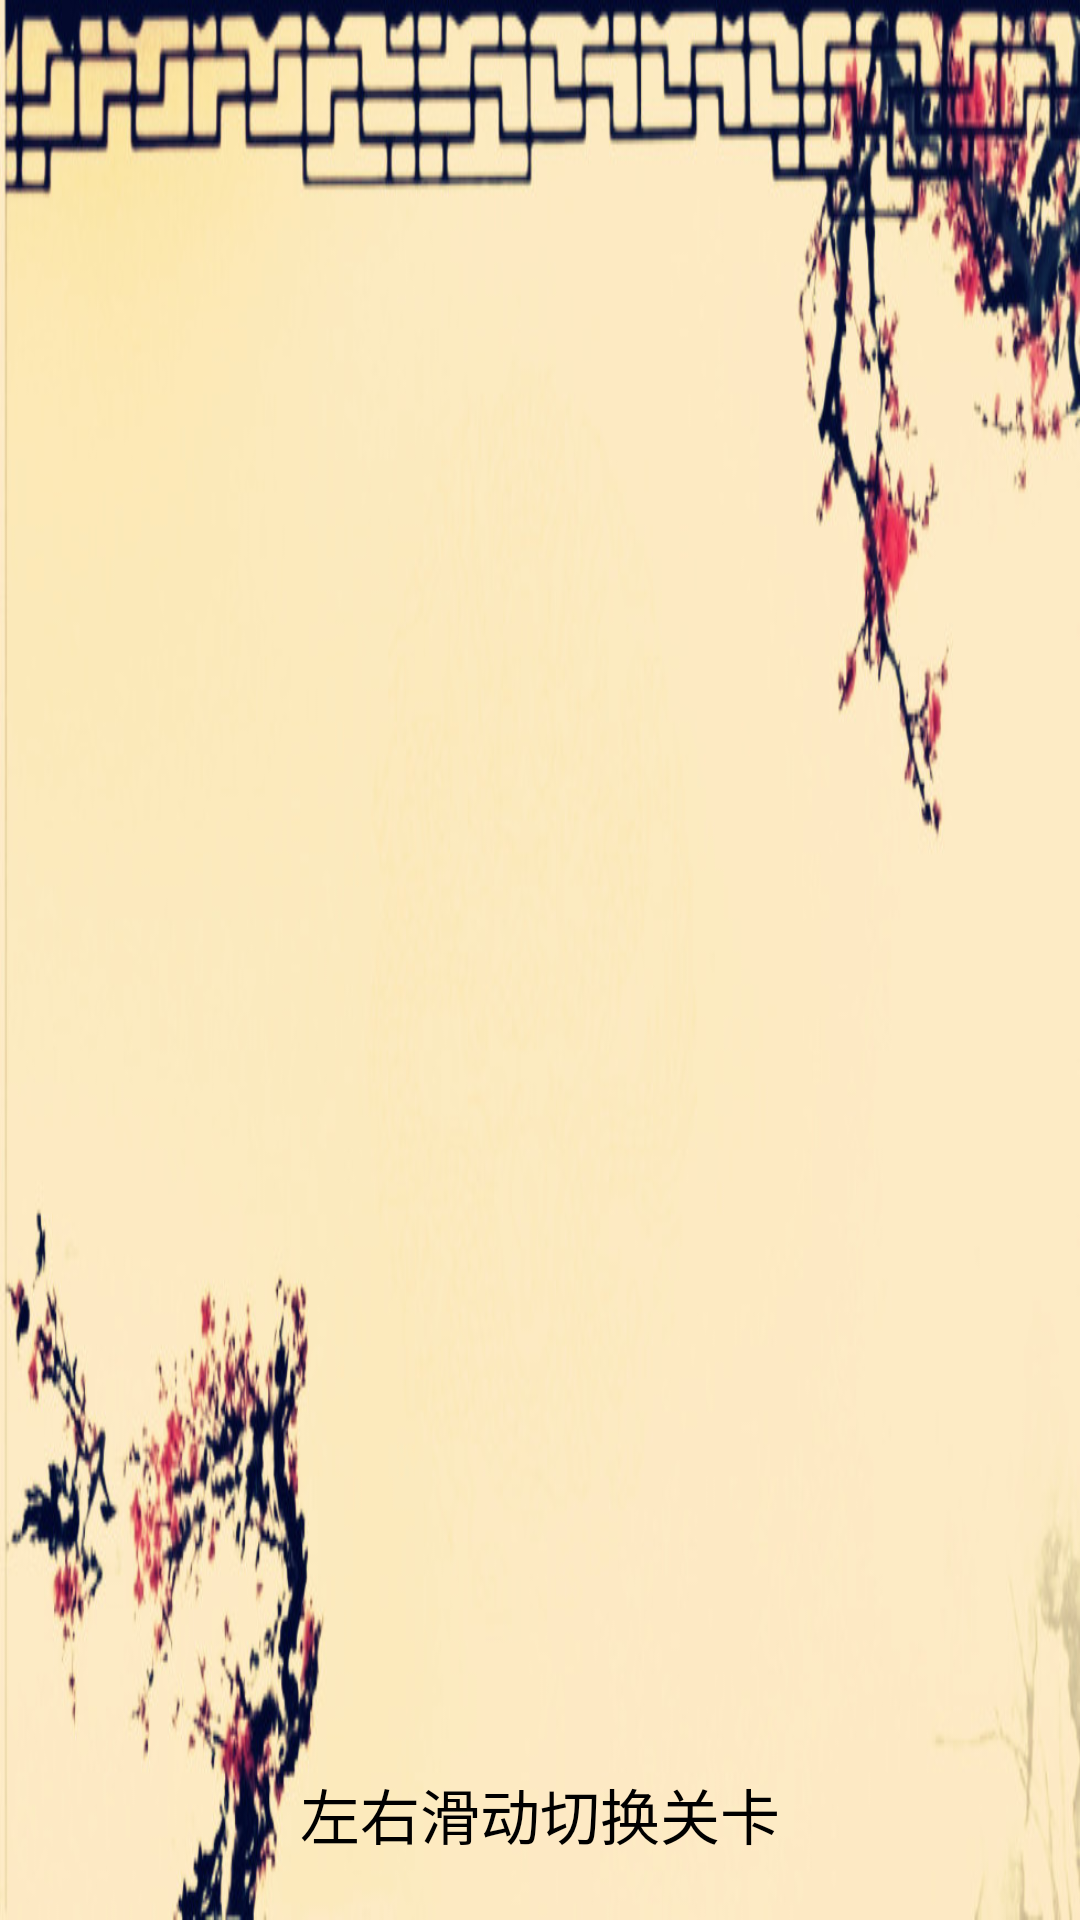

Android layout source for this screen:
<!-- AndroidManifest.xml: fallback theme Theme.MaterialComponents.DayNight.NoActionBar -->
<!-- res/layout/activity_main.xml -->
<?xml version="1.0" encoding="utf-8"?>
<LinearLayout xmlns:android="http://schemas.android.com/apk/res/android"
    android:layout_width="fill_parent"
    android:layout_height="fill_parent"
    android:background="@drawable/hua"
    android:orientation="vertical" >
    

    <RelativeLayout
        android:layout_width="match_parent"
        android:layout_height="wrap_content"
        android:background="@drawable/hua" >

        <LinearLayout
            android:id="@+id/linearLayout1"
            android:layout_width="50dp"
            android:layout_height="50dp"
            android:layout_alignParentBottom="true"
            android:layout_alignParentRight="true"
            android:background="@drawable/bace"
            android:orientation="horizontal" >
        </LinearLayout>

        <Gallery
            android:id="@+id/gallery"
            android:layout_width="fill_parent"
            android:layout_height="500dp"
            android:layout_alignParentBottom="true"
            android:layout_alignParentLeft="true"
            android:layout_weight="2.00"
            android:spacing="100pt"
            android:unselectedAlpha="0.6" />
        <TextView
            android:id="@+id/textView2"
            android:layout_width="wrap_content"
            android:layout_height="wrap_content"
            android:layout_alignTop="@+id/linearLayout1"
            android:layout_centerHorizontal="true"
            android:text="@string/huadong"
            android:textColor="@android:color/black"
            android:textSize="20dp" />

    </RelativeLayout>

    

</LinearLayout>
<!-- resources referenced by this layout -->
<resources>
  <!-- drawable bace: png bitmap (drawable, 4342 bytes) -->
  <!-- drawable hua: jpg bitmap (drawable, 85102 bytes) -->
  <string name="huadong">左右滑动切换关卡</string>
</resources>
